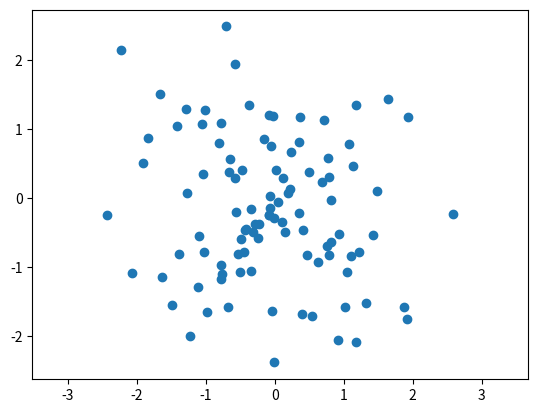
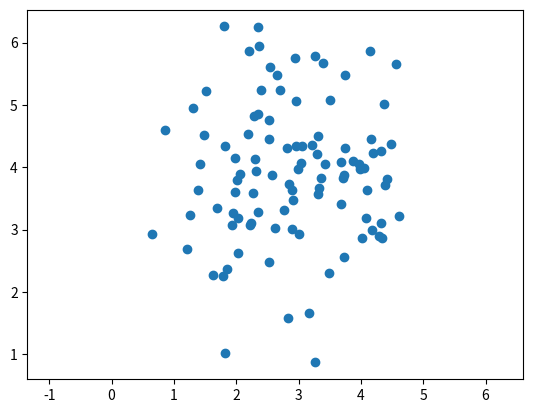

Recreate these plots in Python, in order.
"""CS663 Lecture 9 (PCA): visualising the generative model X = A W + mu.

Convention: every sample is a COLUMN vector, exactly as in the lecture.
A data matrix of N samples in D dimensions therefore has shape (D, N).
"""
import numpy as np
import matplotlib.pyplot as plt

def standardNormal(shape: tuple = None):
    return np.random.standard_normal(shape)

# A is a DxD square matrix, mean is a Dx1 vector, N is the number of samples
def gaussianRandomVar(mean: np.ndarray, A: np.ndarray, N: int):
    assert mean.ndim == 1
    assert A.shape[0] == mean.shape[0]
    shape = (mean.shape[0], N)
    W = standardNormal(shape)
    X = A @ W + mean[:, np.newaxis]
    return X

def plot2D(X: np.ndarray):
    assert X.ndim == 2
    assert X.shape[0] == 2
    plt.scatter(X[0, :], X[1, :])
    plt.axis('equal')
    plt.show()
    plt.close()

if __name__ == "__main__":
    # generate a 2D dataset of 100 samples
    N = 100
    D = 2
    X = standardNormal((D, N))
    plot2D(X)

    A = np.identity(D)
    mean = np.array([3,4])
    X = gaussianRandomVar(mean, A, N)
    print(X.shape)
    plot2D(X)
